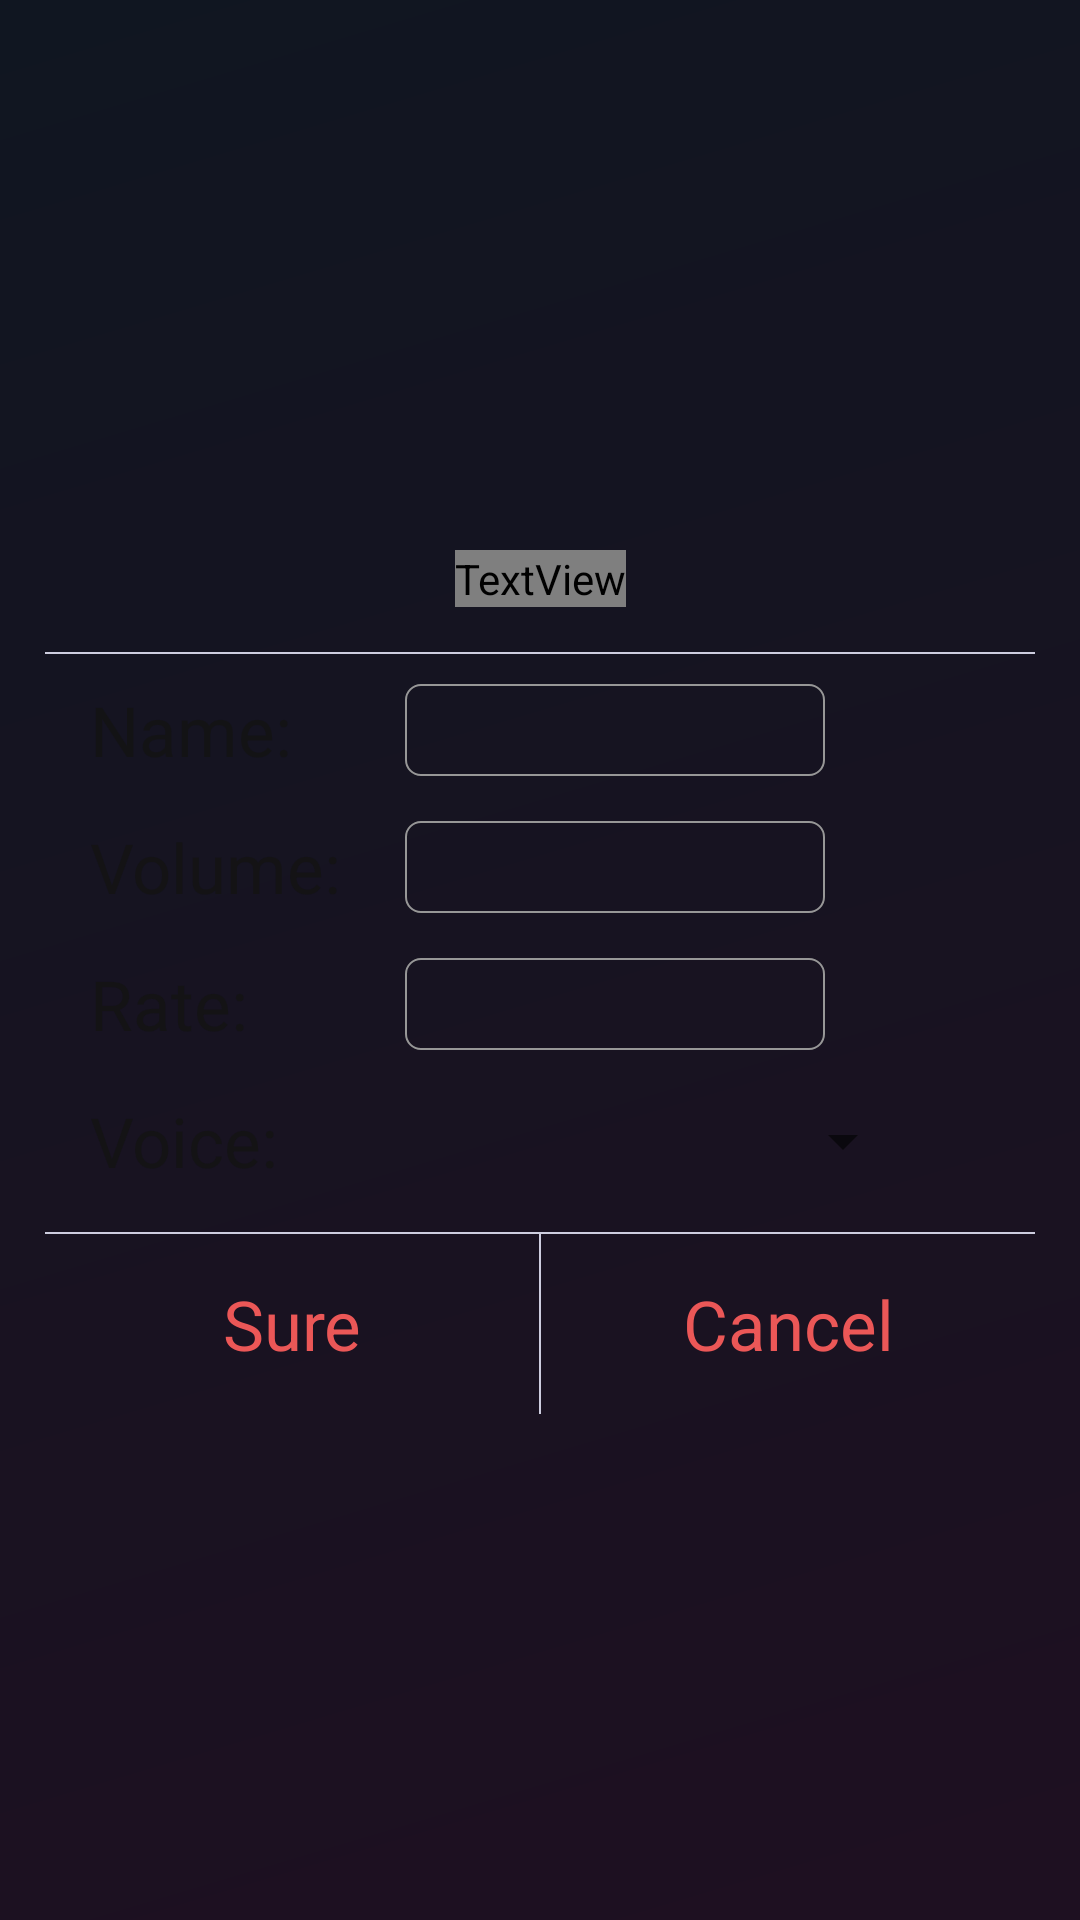

This screen was rendered from an Android layout file. Write that file and the resources it references.
<!-- AndroidManifest.xml: application theme Theme.SpeechAssistant -->
<!-- res/layout/write_setting.xml -->
<?xml version="1.0" encoding="utf-8"?>
<FrameLayout xmlns:android="http://schemas.android.com/apk/res/android"
    xmlns:app="http://schemas.android.com/apk/res-auto"
    android:layout_width="match_parent"
    android:layout_height="match_parent"
    android:background="#88000000">
    <androidx.constraintlayout.widget.ConstraintLayout
        android:layout_width="match_parent"
        android:layout_height="wrap_content"
        android:layout_marginLeft="15dp"
        android:layout_marginRight="15dp"
        android:background="@drawable/write_setting_bg"
        android:layout_gravity="center">

        <TextView
            android:id="@+id/setting_title"
            android:layout_width="wrap_content"
            android:layout_height="wrap_content"
            android:textColor="#141414"
            android:textSize="28sp"
            android:lineSpacingExtra="0.2sp"
            android:fontFamily="SFProDisplay-Bold"
            android:shadowColor="#40000000"
            android:shadowDx="0"
            android:shadowDy="2"
            android:shadowRadius="5"
            android:alpha="1"
            app:layout_constraintLeft_toLeftOf="parent"
            app:layout_constraintRight_toRightOf="parent"
            app:layout_constraintTop_toTopOf="parent"
            android:layout_marginTop="15dp"
            android:text="Setting"/>

        <View
            android:id="@+id/setting_line"
            android:layout_width="match_parent"
            android:layout_height="1.5px"
            android:background="#CDCDDF"
            app:layout_constraintLeft_toLeftOf="parent"
            app:layout_constraintRight_toRightOf="parent"
            android:layout_marginTop="15dp"
            app:layout_constraintTop_toBottomOf="@+id/setting_title"/>

        <TextView
            android:id="@+id/setting_name"
            android:layout_width="wrap_content"
            android:layout_height="wrap_content"
            app:layout_constraintLeft_toLeftOf="parent"
            app:layout_constraintTop_toBottomOf="@+id/setting_line"
            android:layout_marginTop="10dp"
            android:layout_marginLeft="15dp"
            android:textColor="#dd141414"
            android:textSize="23sp"
            android:text="Name:"/>

        <EditText
            android:id="@+id/setting_name_edit"
            android:layout_width="140dp"
            android:layout_height="wrap_content"
            android:textSize="23sp"
            android:textColor="#dd141414"
            android:autofillHints="file name"
            android:layout_marginLeft="120dp"
            android:background="@drawable/write_setting_shape"
            app:layout_constraintLeft_toLeftOf="parent"
            app:layout_constraintTop_toTopOf="@+id/setting_name"
            app:layout_constraintBottom_toBottomOf="@+id/setting_name"/>


        <TextView
            android:id="@+id/setting_volume"
            android:layout_width="wrap_content"
            android:layout_height="wrap_content"
            app:layout_constraintLeft_toLeftOf="parent"
            app:layout_constraintTop_toBottomOf="@+id/setting_name"
            android:textColor="#dd141414"
            android:layout_marginTop="15dp"
            android:layout_marginLeft="15dp"
            android:textSize="23sp"
            android:text="Volume:"/>

        <EditText
            android:id="@+id/setting_volume_edit"
            android:layout_width="140dp"
            android:layout_height="wrap_content"
            android:textSize="23sp"
            android:textColor="#dd141414"
            android:autofillHints="%"
            android:layout_marginLeft="120dp"
            android:background="@drawable/write_setting_shape"
            app:layout_constraintLeft_toLeftOf="parent"
            app:layout_constraintTop_toTopOf="@+id/setting_volume"
            app:layout_constraintBottom_toBottomOf="@+id/setting_volume"/>


        <TextView
            android:id="@+id/setting_rate"
            android:layout_width="wrap_content"
            android:layout_height="wrap_content"
            app:layout_constraintLeft_toLeftOf="parent"
            app:layout_constraintTop_toBottomOf="@+id/setting_volume"
            android:textColor="#dd141414"
            android:layout_marginTop="15dp"
            android:layout_marginLeft="15dp"
            android:textSize="23sp"
            android:text="Rate:"/>

        <EditText
            android:id="@+id/setting_rate_edit"
            android:layout_width="140dp"
            android:layout_height="wrap_content"
            android:textSize="23sp"
            android:textColor="#dd141414"
            android:autofillHints="%"
            android:background="@drawable/write_setting_shape"
            android:layout_marginLeft="120dp"
            app:layout_constraintLeft_toLeftOf="parent"
            app:layout_constraintTop_toTopOf="@+id/setting_rate"
            app:layout_constraintBottom_toBottomOf="@+id/setting_rate"/>

        <TextView
            android:id="@+id/setting_voice"
            android:layout_width="wrap_content"
            android:layout_height="wrap_content"
            app:layout_constraintLeft_toLeftOf="parent"
            app:layout_constraintTop_toBottomOf="@+id/setting_rate"
            android:textColor="#dd141414"
            android:layout_marginTop="15dp"
            android:layout_marginLeft="15dp"
            android:textSize="23sp"
            android:text="Voice:"/>

        <Spinner
            android:id="@+id/voice_spinner"
            android:layout_width="170dp"
            android:layout_height="wrap_content"
            app:layout_constraintTop_toTopOf="@+id/setting_voice"
            app:layout_constraintBottom_toBottomOf="@+id/setting_voice"
            app:layout_constraintLeft_toLeftOf="parent"
            android:layout_marginLeft="120dp"/>

        <View
            android:id="@+id/voice_spinner_line"
            android:layout_width="match_parent"
            android:layout_height="1.5px"
            android:background="#CDCDDF"
            app:layout_constraintLeft_toLeftOf="parent"
            app:layout_constraintRight_toRightOf="parent"
            android:layout_marginTop="15dp"
            app:layout_constraintTop_toBottomOf="@+id/setting_voice"/>

        <View
            android:id="@+id/voice_btn_line"
            android:layout_width="1.5px"
            android:layout_height="60dp"
            android:background="#CDCDDF"
            app:layout_constraintLeft_toLeftOf="parent"
            app:layout_constraintRight_toRightOf="parent"
            app:layout_constraintTop_toBottomOf="@+id/voice_spinner_line"/>

        <TextView
            android:id="@+id/write_sure_btn"
            android:layout_width="wrap_content"
            android:layout_height="wrap_content"
            app:layout_constraintLeft_toLeftOf="parent"
            app:layout_constraintRight_toLeftOf="@+id/voice_btn_line"
            app:layout_constraintTop_toTopOf="@+id/voice_btn_line"
            app:layout_constraintBottom_toBottomOf="@+id/voice_btn_line"
            android:gravity="center"
            android:textColor="#EB5757"
            android:textSize="23sp"
            android:text="Sure"/>

        <TextView
            android:id="@+id/write_cancel_btn"
            android:layout_width="wrap_content"
            android:layout_height="wrap_content"
            app:layout_constraintRight_toRightOf="parent"
            app:layout_constraintLeft_toRightOf="@+id/voice_btn_line"
            app:layout_constraintTop_toTopOf="@+id/voice_btn_line"
            app:layout_constraintBottom_toBottomOf="@+id/voice_btn_line"
            android:gravity="center"
            android:textColor="#EB5757"
            android:textSize="23sp"
            android:text="Cancel"/>

    </androidx.constraintlayout.widget.ConstraintLayout>
</FrameLayout>
<!-- resources referenced by this layout -->
<resources>
  <!-- drawable write_setting_shape (drawable) -->
  <?xml version="1.0" encoding="utf-8"?>
  <shape xmlns:android="http://schemas.android.com/apk/res/android">
      <solid android:color="#00000000"/>
      <corners android:radius="5dp"/>
      <stroke android:color="#979797" android:width="1.5px"/>
  </shape>
  <style name="Theme.SpeechAssistant" parent="Theme.AppCompat.Light.DarkActionBar">
          <item name="android:windowBackground">@drawable/common_bg</item>
      </style>
  <!-- drawable common_bg (drawable) -->
  <vector xmlns:android="http://schemas.android.com/apk/res/android"
      xmlns:aapt="http://schemas.android.com/aapt"
      android:width="360dp"
      android:height="640dp"
      android:viewportWidth="360"
      android:viewportHeight="640">
    <group>
      <clip-path
          android:pathData="M0,0h360v640h-360z"/>
      <path
          android:pathData="M0,0h360v640h-360z">
        <aapt:attr name="android:fillColor">
          <gradient 
              android:startX="86.02"
              android:startY="-60.97"
              android:endX="310.91"
              android:endY="692.79"
              android:type="linear">
            <item android:offset="0" android:color="#FF213048"/>
            <item android:offset="1" android:color="#FF432148"/>
          </gradient>
        </aapt:attr>
      </path>
    </group>
  </vector>
</resources>
